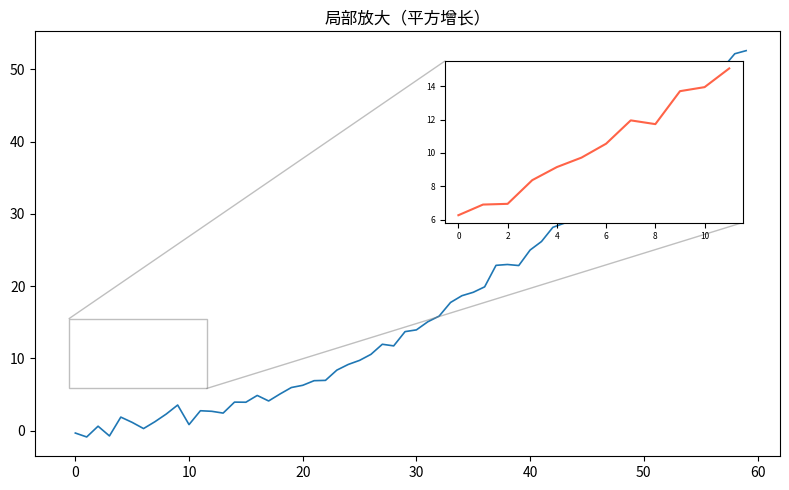

Generate this figure with matplotlib:
"""局部放大（平方增长）
数据可视化示例（matplotlib）。主图 + 局部放大插图。
运行后在当前目录生成 'viz_inset_d12'_preview.png。
"""
import matplotlib
matplotlib.use("Agg")
import matplotlib.pyplot as plt
import numpy as np

rng = np.random.default_rng(18)
fig, ax = plt.subplots(figsize=(8, 5))
data = np.array((np.arange(60) / 8.0) ** 2 + rng.normal(0, 0.8, 60))
ax.plot(data, linewidth=1.2)
axi = ax.inset_axes([0.55, 0.55, 0.4, 0.38])
seg = data[20:32]
axi.plot(seg, color='tomato'); axi.tick_params(labelsize=6)
ax.indicate_inset_zoom(axi)
ax.set_title("局部放大（平方增长）")
plt.tight_layout()
plt.savefig("'viz_inset_d12'_preview.png", dpi=110)
print("已生成 'viz_inset_d12'_preview.png")
